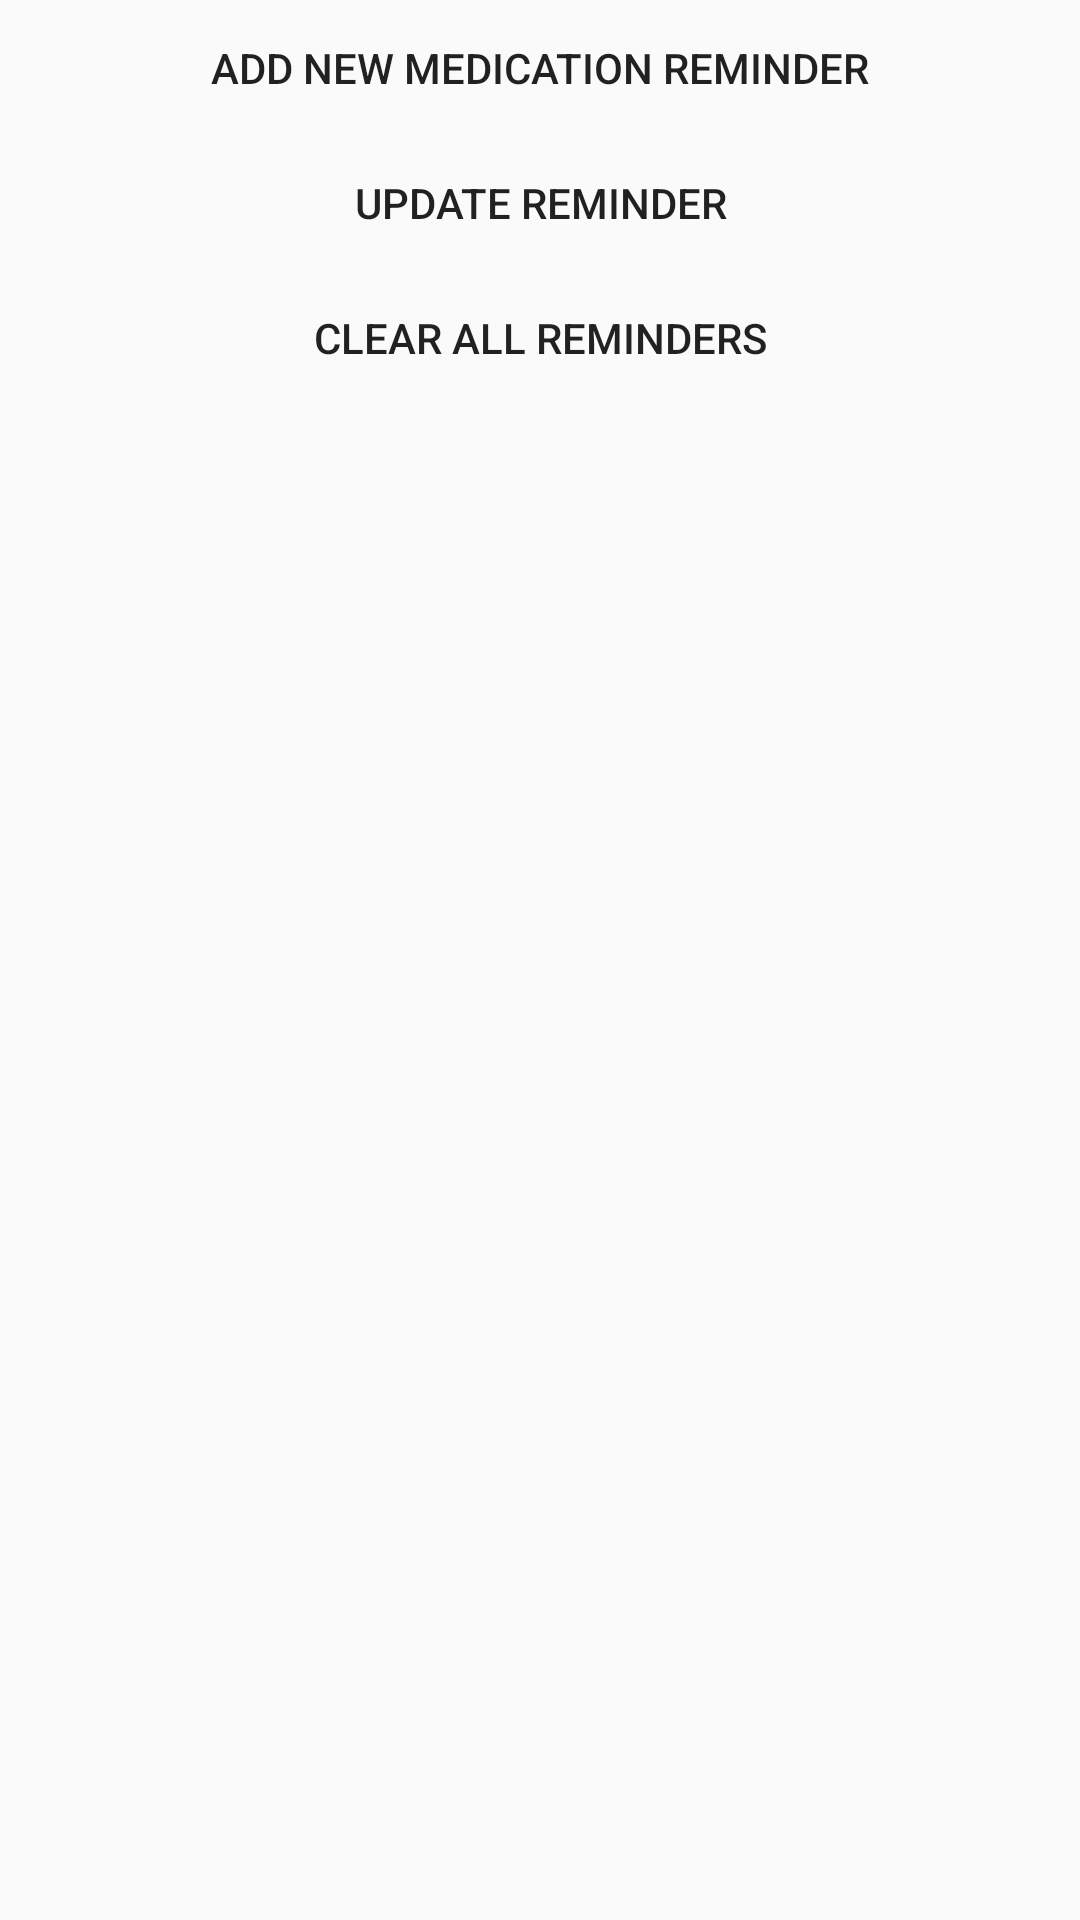

Here is an Android app screen rendered from its layout file. Give the layout XML and the strings, colors and styles it references.
<!-- AndroidManifest.xml: application theme AppTheme -->
<!-- res/layout/activity_medication_main.xml -->
<?xml version="1.0" encoding="utf-8"?>
<LinearLayout xmlns:android="http://schemas.android.com/apk/res/android"
    xmlns:app="http://schemas.android.com/apk/res-auto"
    xmlns:tools="http://schemas.android.com/tools"
    android:layout_width="match_parent"
    android:layout_height="match_parent"
    android:orientation="vertical"
    android:background="@drawable/bg1"
    tools:context="com.example.chamikaprabath.myapplication.MedicationMain">

    <Button
        android:id="@+id/addBtn"
        android:layout_width="fill_parent"
        android:layout_height="45dp"
        android:background="@drawable/bg1"
        android:onClick="addItems"
        android:text="Add New Medication Reminder" />

    <Button
        android:id="@+id/button"
        android:layout_width="match_parent"
        android:layout_height="45dp"
        android:background="@drawable/bg1"
        android:onClick="onClickUpdate"
        android:text="Update Reminder" />

    <Button
        android:id="@+id/delBtn"
        android:layout_width="match_parent"
        android:layout_height="45dp"
        android:background="@drawable/bg1"
        android:text="Clear All Reminders" />

    <ListView
        android:id="@+id/medlist"
        android:layout_width="fill_parent"
        android:layout_height="wrap_content"
        android:drawSelectorOnTop="false" />


</LinearLayout>
<!-- resources referenced by this layout -->
<resources>
  <style name="AppTheme" parent="Theme.AppCompat.Light.DarkActionBar">
          
          <item name="colorPrimary">@color/colorPrimary</item>
          <item name="colorPrimaryDark">@color/colorPrimaryDark</item>
          <item name="colorAccent">@color/colorAccent</item>
      </style>
  <color name="colorPrimary">#4cce71</color>
  <color name="colorPrimaryDark">#16ad25</color>
  <color name="colorAccent">#FF4081</color>
</resources>
